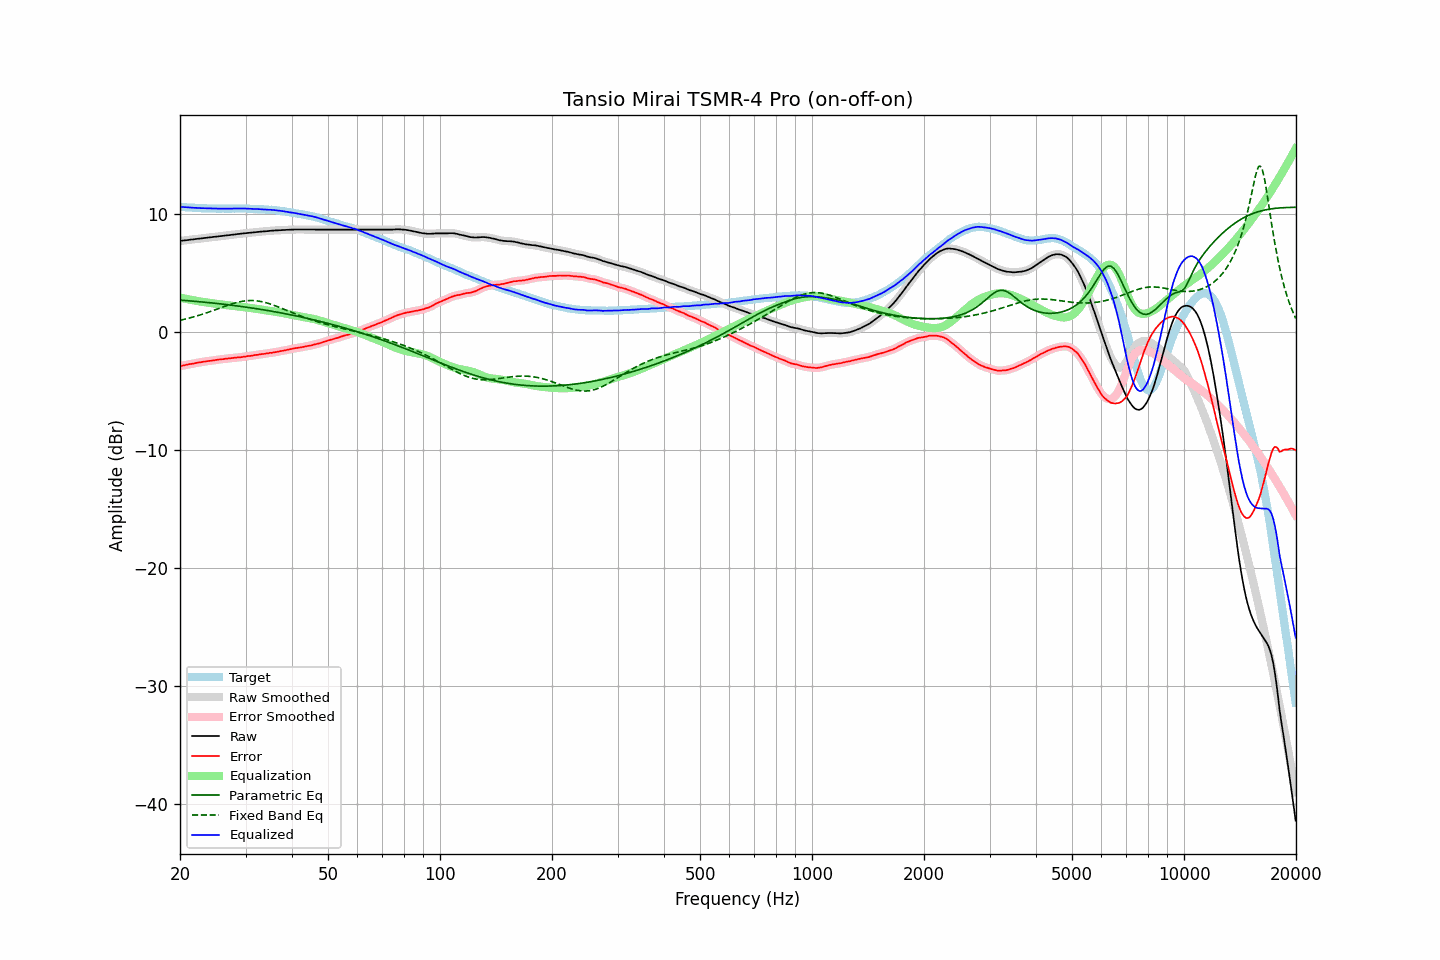

Source data for this figure (header and first rows):
frequency, raw, error, smoothed, error_smoothed, equalization, parametric_eq, fixed_band_eq, equalized_raw, equalized_smoothed, target
20.00, 7.69, -2.90, 7.70, -2.90, 2.90, 2.69, 0.98, 10.59, 10.59, 10.59
20.20, 7.71, -2.87, 7.71, -2.87, 2.87, 2.68, 1.01, 10.58, 10.58, 10.58
20.40, 7.72, -2.85, 7.73, -2.84, 2.84, 2.67, 1.04, 10.57, 10.57, 10.57
20.61, 7.74, -2.82, 7.74, -2.81, 2.81, 2.66, 1.08, 10.56, 10.56, 10.56
20.81, 7.76, -2.78, 7.76, -2.78, 2.79, 2.65, 1.11, 10.55, 10.55, 10.54
21.02, 7.77, -2.76, 7.78, -2.76, 2.76, 2.64, 1.14, 10.54, 10.54, 10.53
21.23, 7.79, -2.73, 7.79, -2.73, 2.73, 2.63, 1.18, 10.53, 10.53, 10.52
21.44, 7.81, -2.72, 7.81, -2.71, 2.71, 2.61, 1.21, 10.52, 10.52, 10.53
21.66, 7.82, -2.69, 7.83, -2.69, 2.68, 2.60, 1.25, 10.51, 10.51, 10.51
21.87, 7.84, -2.67, 7.84, -2.66, 2.66, 2.59, 1.29, 10.50, 10.50, 10.51
22.09, 7.86, -2.63, 7.86, -2.63, 2.63, 2.58, 1.33, 10.50, 10.49, 10.49
22.31, 7.87, -2.61, 7.88, -2.61, 2.61, 2.57, 1.37, 10.48, 10.49, 10.48
22.54, 7.89, -2.58, 7.89, -2.58, 2.59, 2.55, 1.41, 10.48, 10.48, 10.47
22.76, 7.90, -2.57, 7.91, -2.56, 2.56, 2.54, 1.45, 10.47, 10.47, 10.47
22.99, 7.92, -2.54, 7.92, -2.54, 2.54, 2.53, 1.50, 10.46, 10.46, 10.46
23.22, 7.94, -2.51, 7.94, -2.52, 2.52, 2.52, 1.54, 10.46, 10.46, 10.45
23.45, 7.95, -2.51, 7.96, -2.50, 2.50, 2.50, 1.59, 10.45, 10.46, 10.46
23.69, 7.97, -2.48, 7.97, -2.48, 2.48, 2.49, 1.63, 10.45, 10.45, 10.45
23.92, 7.98, -2.46, 7.99, -2.46, 2.46, 2.48, 1.68, 10.44, 10.45, 10.44
24.16, 8.00, -2.45, 8.01, -2.44, 2.44, 2.46, 1.73, 10.45, 10.45, 10.45
24.40, 8.02, -2.43, 8.02, -2.43, 2.42, 2.45, 1.78, 10.45, 10.44, 10.45
24.65, 8.04, -2.40, 8.04, -2.40, 2.40, 2.43, 1.83, 10.45, 10.44, 10.44
24.89, 8.05, -2.39, 8.06, -2.38, 2.38, 2.42, 1.88, 10.44, 10.44, 10.44
25.14, 8.07, -2.36, 8.07, -2.36, 2.37, 2.40, 1.93, 10.44, 10.44, 10.43
25.39, 8.09, -2.35, 8.09, -2.35, 2.35, 2.39, 1.98, 10.43, 10.43, 10.43
25.65, 8.10, -2.33, 8.10, -2.33, 2.33, 2.37, 2.03, 10.44, 10.43, 10.43
25.91, 8.11, -2.32, 8.12, -2.32, 2.31, 2.36, 2.08, 10.43, 10.43, 10.43
26.16, 8.13, -2.31, 8.13, -2.30, 2.30, 2.34, 2.12, 10.43, 10.43, 10.44
26.43, 8.15, -2.28, 8.15, -2.28, 2.28, 2.33, 2.17, 10.44, 10.43, 10.43
26.69, 8.16, -2.27, 8.17, -2.27, 2.27, 2.31, 2.22, 10.43, 10.43, 10.43
26.96, 8.18, -2.25, 8.18, -2.25, 2.25, 2.29, 2.27, 10.44, 10.43, 10.43
27.23, 8.19, -2.24, 8.20, -2.24, 2.24, 2.28, 2.31, 10.43, 10.43, 10.43
27.50, 8.21, -2.22, 8.21, -2.22, 2.22, 2.26, 2.36, 10.43, 10.43, 10.43
27.77, 8.23, -2.21, 8.23, -2.21, 2.21, 2.24, 2.40, 10.44, 10.44, 10.44
28.05, 8.24, -2.19, 8.25, -2.19, 2.19, 2.22, 2.44, 10.44, 10.44, 10.43
28.33, 8.26, -2.18, 8.26, -2.18, 2.18, 2.21, 2.48, 10.44, 10.44, 10.44
28.62, 8.28, -2.16, 8.28, -2.16, 2.16, 2.19, 2.51, 10.45, 10.45, 10.44
28.90, 8.29, -2.16, 8.30, -2.15, 2.15, 2.17, 2.54, 10.44, 10.45, 10.45
29.19, 8.31, -2.14, 8.31, -2.14, 2.13, 2.15, 2.57, 10.45, 10.44, 10.45
29.48, 8.32, -2.12, 8.33, -2.12, 2.12, 2.13, 2.59, 10.44, 10.44, 10.44
29.78, 8.34, -2.10, 8.34, -2.10, 2.10, 2.11, 2.62, 10.44, 10.44, 10.44
30.08, 8.35, -2.09, 8.36, -2.08, 2.08, 2.10, 2.63, 10.44, 10.44, 10.44
30.38, 8.37, -2.05, 8.37, -2.06, 2.06, 2.08, 2.64, 10.44, 10.44, 10.42
30.68, 8.38, -2.04, 8.38, -2.04, 2.04, 2.06, 2.65, 10.43, 10.43, 10.42
30.99, 8.39, -2.03, 8.40, -2.03, 2.02, 2.04, 2.66, 10.42, 10.42, 10.42
31.30, 8.40, -2.02, 8.41, -2.01, 2.00, 2.02, 2.65, 10.41, 10.41, 10.42
31.61, 8.42, -1.99, 8.42, -1.99, 1.98, 2.00, 2.65, 10.41, 10.41, 10.41
31.93, 8.44, -1.95, 8.44, -1.96, 1.96, 1.97, 2.64, 10.41, 10.40, 10.39
32.24, 8.45, -1.95, 8.46, -1.94, 1.94, 1.95, 2.62, 10.40, 10.40, 10.40
32.57, 8.46, -1.92, 8.47, -1.92, 1.92, 1.93, 2.60, 10.39, 10.39, 10.38
32.89, 8.48, -1.90, 8.48, -1.90, 1.90, 1.91, 2.58, 10.39, 10.38, 10.38
33.22, 8.49, -1.88, 8.49, -1.88, 1.88, 1.89, 2.55, 10.38, 10.37, 10.37
33.55, 8.50, -1.87, 8.51, -1.86, 1.86, 1.87, 2.52, 10.37, 10.37, 10.37
33.89, 8.51, -1.85, 8.51, -1.85, 1.84, 1.84, 2.49, 10.36, 10.36, 10.36
34.23, 8.52, -1.82, 8.53, -1.82, 1.82, 1.82, 2.45, 10.35, 10.35, 10.34
34.57, 8.53, -1.81, 8.54, -1.80, 1.80, 1.80, 2.41, 10.34, 10.34, 10.34
34.92, 8.55, -1.77, 8.55, -1.78, 1.78, 1.77, 2.37, 10.34, 10.34, 10.32
35.27, 8.56, -1.78, 8.56, -1.76, 1.76, 1.75, 2.32, 10.33, 10.33, 10.34
35.62, 8.57, -1.74, 8.58, -1.74, 1.74, 1.73, 2.27, 10.32, 10.32, 10.31
35.97, 8.58, -1.73, 8.58, -1.73, 1.72, 1.70, 2.22, 10.31, 10.30, 10.31
... 635 more rows
